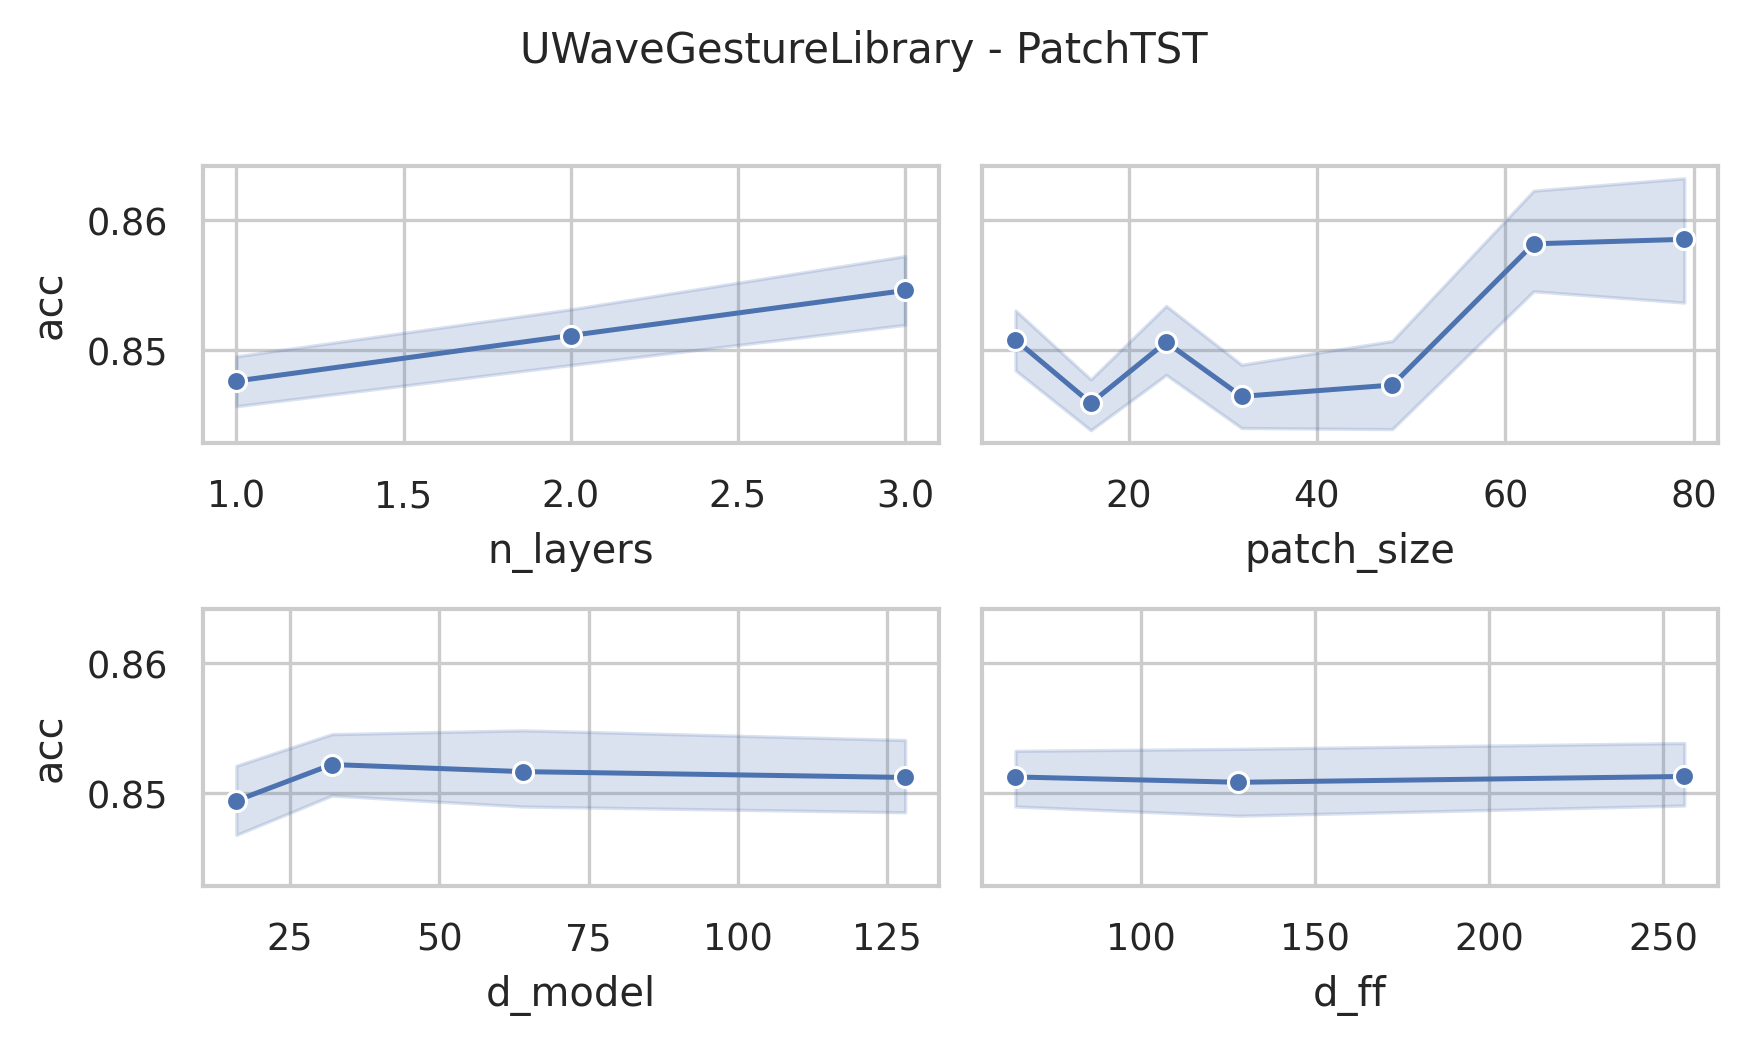

Source data for this figure (header and first rows):
data_name, model, seq_len, n_layers, d_model, num_heads, d_ff, patch_size, patch_stride, acc, model_params, model_size (MB)
UWaveGestureLibrary, PatchTST, 315, 3, 128, 16, 256, 8, 4, 0.8562, 638344, 4.9
UWaveGestureLibrary, PatchTST, 315, 3, 128, 16, 256, 16, 8, 0.8531, 519560, 4.45
UWaveGestureLibrary, PatchTST, 315, 3, 128, 16, 256, 24, 12, 0.8438, 480648, 4.3
UWaveGestureLibrary, PatchTST, 315, 3, 128, 16, 256, 32, 16, 0.85, 460168, 4.22
UWaveGestureLibrary, PatchTST, 315, 3, 128, 16, 256, 48, 24, 0.8469, 443784, 4.16
UWaveGestureLibrary, PatchTST, 315, 3, 128, 16, 256, 63, 32, 0.875, 433416, 4.12
UWaveGestureLibrary, PatchTST, 315, 3, 128, 16, 256, 79, 40, 0.8656, 429320, 4.1
UWaveGestureLibrary, PatchTST, 315, 3, 128, 16, 128, 8, 4, 0.8438, 539656, 4.52
UWaveGestureLibrary, PatchTST, 315, 3, 128, 16, 128, 16, 8, 0.8375, 420872, 4.07
UWaveGestureLibrary, PatchTST, 315, 3, 128, 16, 128, 24, 12, 0.8469, 381960, 3.92
UWaveGestureLibrary, PatchTST, 315, 3, 128, 16, 128, 32, 16, 0.8438, 361480, 3.84
UWaveGestureLibrary, PatchTST, 315, 3, 128, 16, 128, 48, 24, 0.8531, 345096, 3.78
UWaveGestureLibrary, PatchTST, 315, 3, 128, 16, 128, 63, 32, 0.875, 334728, 3.74
UWaveGestureLibrary, PatchTST, 315, 3, 128, 16, 128, 79, 40, 0.875, 330632, 3.72
UWaveGestureLibrary, PatchTST, 315, 3, 128, 16, 64, 8, 4, 0.8625, 490312, 4.33
UWaveGestureLibrary, PatchTST, 315, 3, 128, 16, 64, 16, 8, 0.8406, 371528, 3.88
UWaveGestureLibrary, PatchTST, 315, 3, 128, 16, 64, 24, 12, 0.8625, 332616, 3.73
UWaveGestureLibrary, PatchTST, 315, 3, 128, 16, 64, 32, 16, 0.8594, 312136, 3.65
UWaveGestureLibrary, PatchTST, 315, 3, 128, 16, 64, 48, 24, 0.8688, 295752, 3.59
UWaveGestureLibrary, PatchTST, 315, 3, 128, 16, 64, 63, 32, 0.8625, 285384, 3.55
UWaveGestureLibrary, PatchTST, 315, 3, 128, 16, 64, 79, 40, 0.8625, 281288, 3.54
UWaveGestureLibrary, PatchTST, 315, 3, 64, 16, 256, 8, 4, 0.8594, 270408, 2.27
UWaveGestureLibrary, PatchTST, 315, 3, 64, 16, 256, 16, 8, 0.8531, 211016, 2.05
UWaveGestureLibrary, PatchTST, 315, 3, 64, 16, 256, 24, 12, 0.8656, 191560, 1.97
UWaveGestureLibrary, PatchTST, 315, 3, 64, 16, 256, 32, 16, 0.8406, 181320, 1.93
UWaveGestureLibrary, PatchTST, 315, 3, 64, 16, 256, 48, 24, 0.8625, 173128, 1.9
UWaveGestureLibrary, PatchTST, 315, 3, 64, 16, 256, 63, 32, 0.875, 167944, 1.88
UWaveGestureLibrary, PatchTST, 315, 3, 64, 16, 256, 79, 40, 0.8594, 165896, 1.88
UWaveGestureLibrary, PatchTST, 315, 3, 64, 16, 128, 8, 4, 0.8469, 220872, 2.08
UWaveGestureLibrary, PatchTST, 315, 3, 64, 16, 128, 16, 8, 0.8375, 161480, 1.86
UWaveGestureLibrary, PatchTST, 315, 3, 64, 16, 128, 24, 12, 0.8438, 142024, 1.78
UWaveGestureLibrary, PatchTST, 315, 3, 64, 16, 128, 32, 16, 0.8438, 131784, 1.74
UWaveGestureLibrary, PatchTST, 315, 3, 64, 16, 128, 48, 24, 0.8562, 123592, 1.71
UWaveGestureLibrary, PatchTST, 315, 3, 64, 16, 128, 63, 32, 0.8594, 118408, 1.69
UWaveGestureLibrary, PatchTST, 315, 3, 64, 16, 128, 79, 40, 0.8938, 116360, 1.69
UWaveGestureLibrary, PatchTST, 315, 3, 64, 16, 64, 8, 4, 0.85, 196104, 1.99
UWaveGestureLibrary, PatchTST, 315, 3, 64, 16, 64, 16, 8, 0.8375, 136712, 1.76
UWaveGestureLibrary, PatchTST, 315, 3, 64, 16, 64, 24, 12, 0.85, 117256, 1.69
UWaveGestureLibrary, PatchTST, 315, 3, 64, 16, 64, 32, 16, 0.8438, 107016, 1.65
UWaveGestureLibrary, PatchTST, 315, 3, 64, 16, 64, 48, 24, 0.85, 98824, 1.62
UWaveGestureLibrary, PatchTST, 315, 3, 64, 16, 64, 63, 32, 0.8594, 93640, 1.6
UWaveGestureLibrary, PatchTST, 315, 3, 64, 16, 64, 79, 40, 0.8844, 91592, 1.59
UWaveGestureLibrary, PatchTST, 315, 3, 32, 4, 256, 8, 4, 0.8562, 123304, 1.1
UWaveGestureLibrary, PatchTST, 315, 3, 32, 4, 256, 16, 8, 0.85, 93608, 0.99
UWaveGestureLibrary, PatchTST, 315, 3, 32, 4, 256, 24, 12, 0.8594, 83880, 0.95
UWaveGestureLibrary, PatchTST, 315, 3, 32, 4, 256, 32, 16, 0.8469, 78760, 0.93
UWaveGestureLibrary, PatchTST, 315, 3, 32, 4, 256, 48, 24, 0.8562, 74664, 0.92
UWaveGestureLibrary, PatchTST, 315, 3, 32, 4, 256, 63, 32, 0.8812, 72072, 0.91
UWaveGestureLibrary, PatchTST, 315, 3, 32, 4, 256, 79, 40, 0.8719, 71048, 0.9
UWaveGestureLibrary, PatchTST, 315, 3, 32, 4, 128, 8, 4, 0.85, 98344, 1.01
UWaveGestureLibrary, PatchTST, 315, 3, 32, 4, 128, 16, 8, 0.8438, 68648, 0.89
UWaveGestureLibrary, PatchTST, 315, 3, 32, 4, 128, 24, 12, 0.8531, 58920, 0.86
UWaveGestureLibrary, PatchTST, 315, 3, 32, 4, 128, 32, 16, 0.85, 53800, 0.84
UWaveGestureLibrary, PatchTST, 315, 3, 32, 4, 128, 48, 24, 0.8625, 49704, 0.82
UWaveGestureLibrary, PatchTST, 315, 3, 32, 4, 128, 63, 32, 0.8594, 47112, 0.81
UWaveGestureLibrary, PatchTST, 315, 3, 32, 4, 128, 79, 40, 0.8656, 46088, 0.81
UWaveGestureLibrary, PatchTST, 315, 3, 32, 4, 64, 8, 4, 0.8469, 85864, 0.96
UWaveGestureLibrary, PatchTST, 315, 3, 32, 4, 64, 16, 8, 0.8469, 56168, 0.85
UWaveGestureLibrary, PatchTST, 315, 3, 32, 4, 64, 24, 12, 0.8531, 46440, 0.81
UWaveGestureLibrary, PatchTST, 315, 3, 32, 4, 64, 32, 16, 0.8469, 41320, 0.79
... 192 more rows
